5-way image classification set "GAN-Autoencoder" from GitHub (vandanamonappa07/GAN-Autoencoder); label vocabulary: non-tumor, non-viable tumor, tumor, viable, viable non-viable.

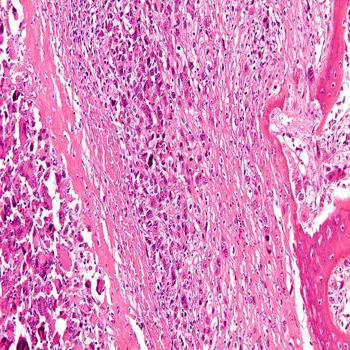
Label: tumor

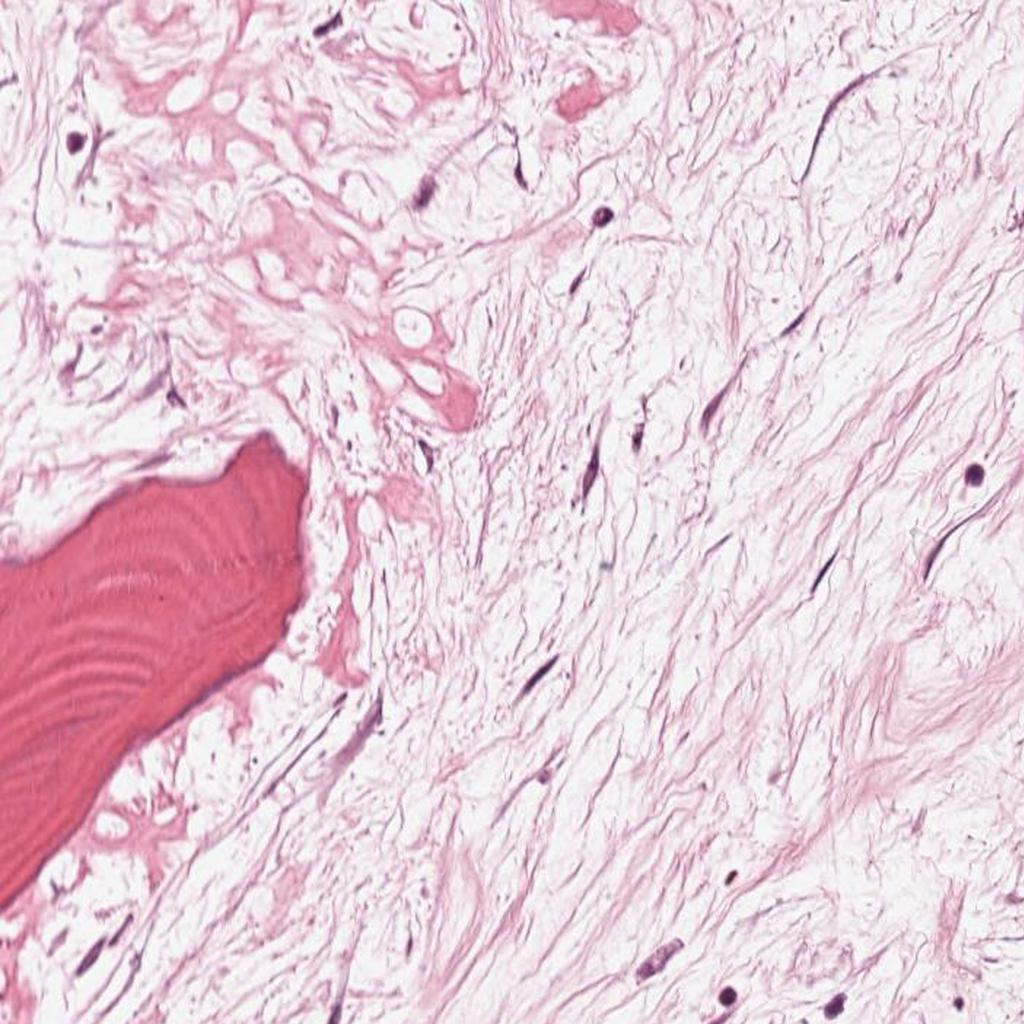
Label: non-viable tumor

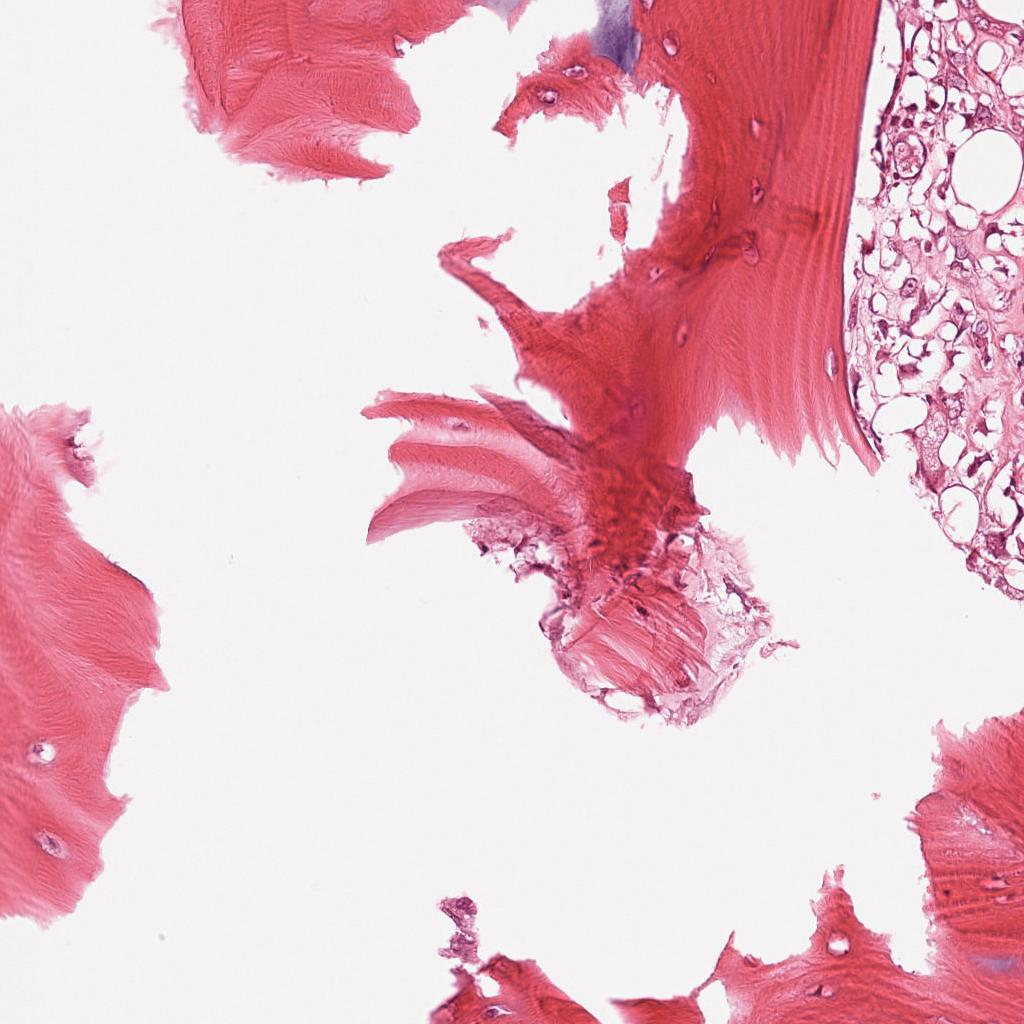
Label: non-tumor

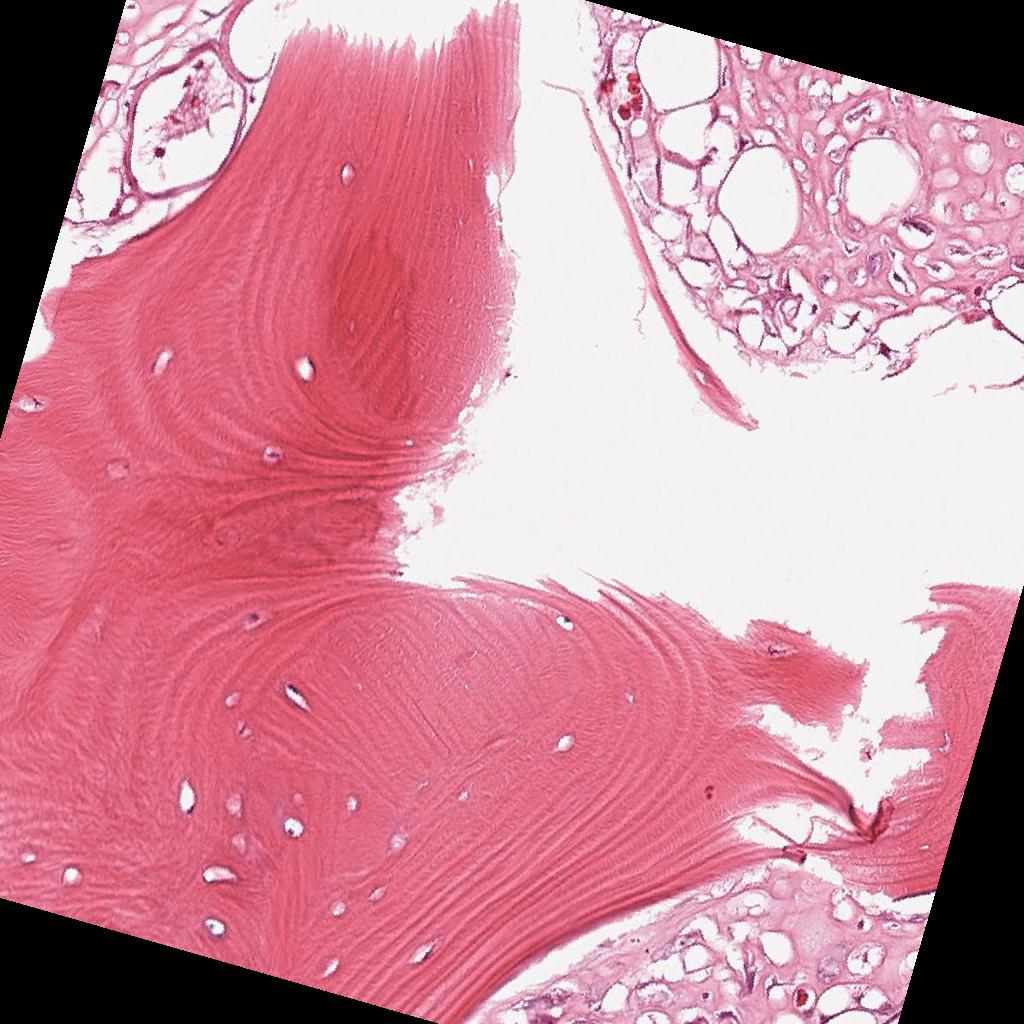
Label: viable

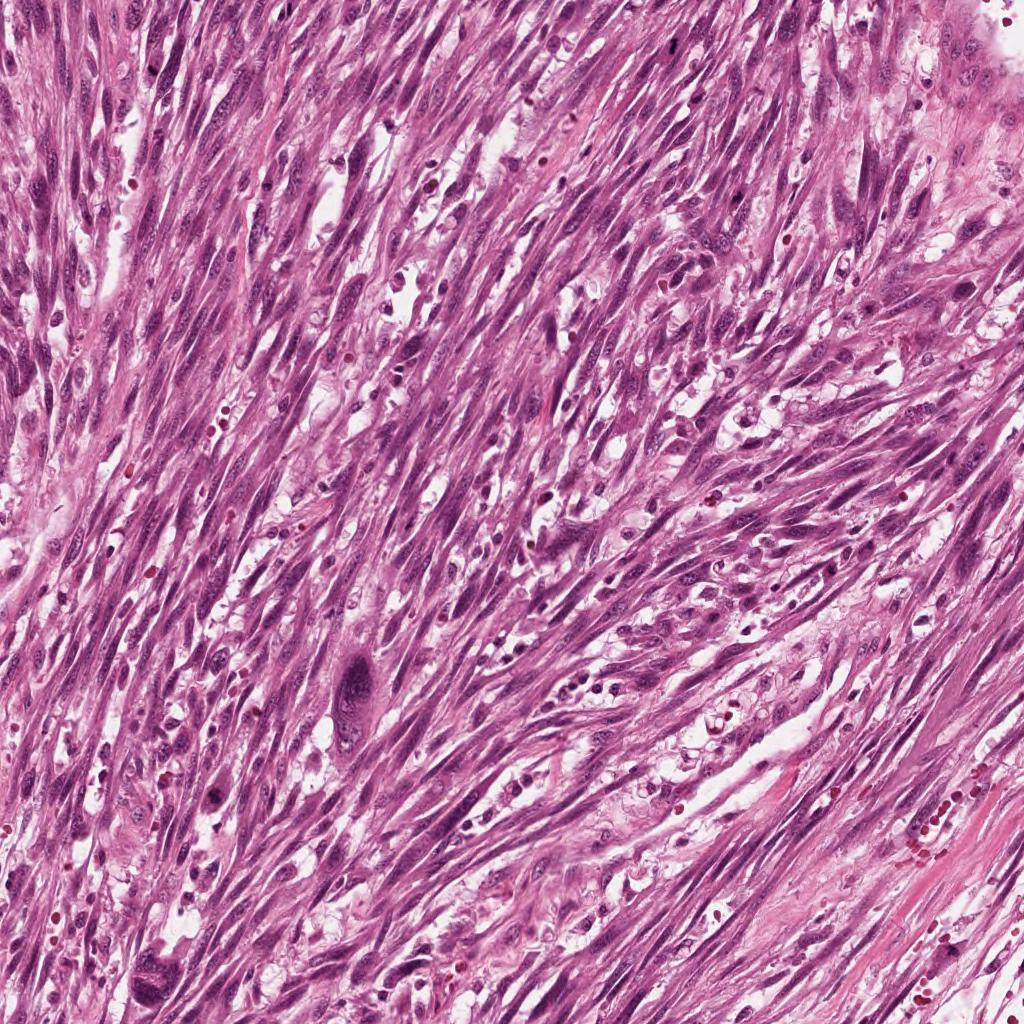
Label: viable

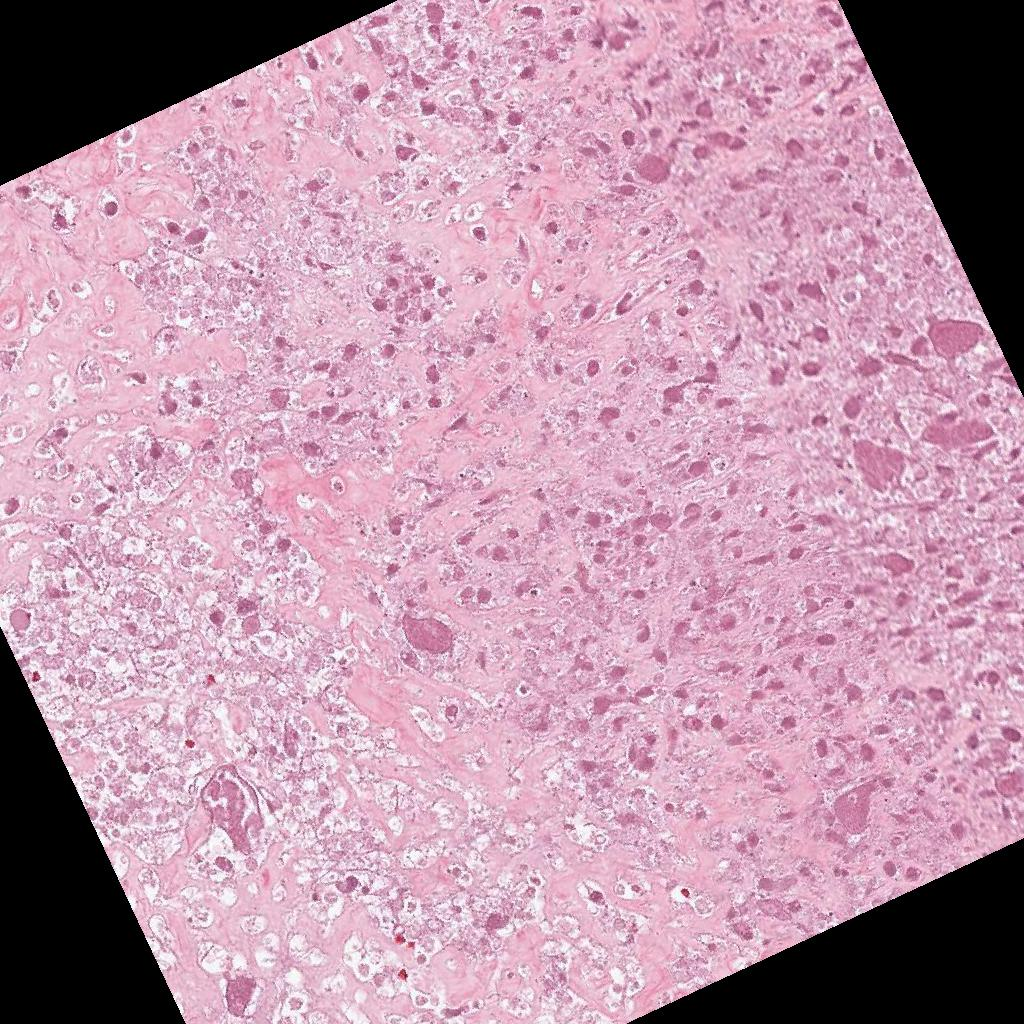
Label: non-viable tumor
